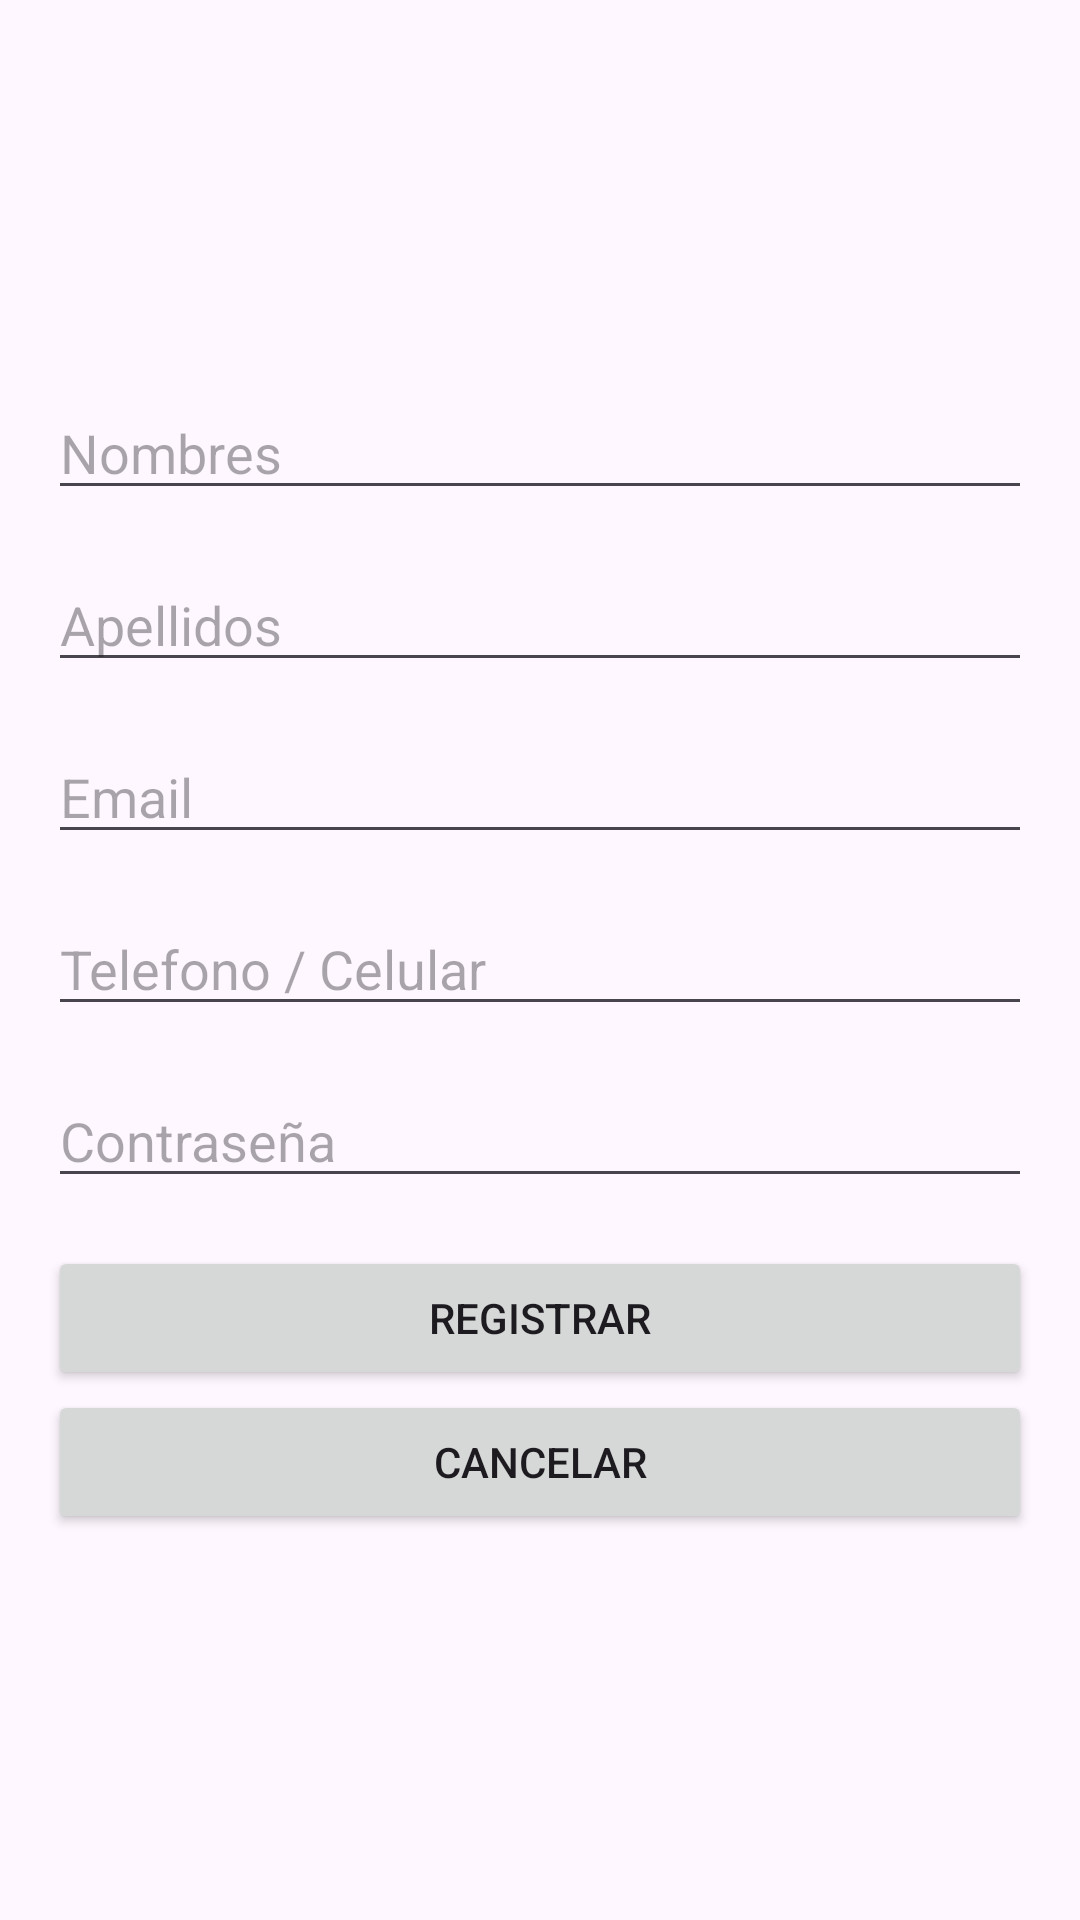

Layout XML and referenced resources for this Android screen:
<!-- AndroidManifest.xml: application theme Theme.DAMN_TiendaApp -->
<!-- res/layout/activity_register_new_account.xml -->
<?xml version="1.0" encoding="utf-8"?>
<LinearLayout xmlns:android="http://schemas.android.com/apk/res/android"
    xmlns:app="http://schemas.android.com/apk/res-auto"
    xmlns:tools="http://schemas.android.com/tools"
    android:layout_width="match_parent"
    android:layout_height="match_parent"
    android:orientation="vertical"
    android:padding="16dp"
    android:gravity="center">

    <EditText
        android:id="@+id/nameUser"
        android:layout_width="match_parent"
        android:layout_height="wrap_content"
        android:hint="Nombres"
        android:inputType="text"
        android:layout_marginBottom="16dp" />

    <EditText
        android:id="@+id/surnameUser"
        android:layout_width="match_parent"
        android:layout_height="wrap_content"
        android:hint="Apellidos"
        android:inputType="text"
        android:layout_marginBottom="16dp" />

    <EditText
        android:id="@+id/emailUser"
        android:layout_width="match_parent"
        android:layout_height="wrap_content"
        android:hint="Email"
        android:inputType="textEmailAddress"
        android:layout_marginBottom="16dp" />

    <EditText
        android:id="@+id/telephoneUser"
        android:layout_width="match_parent"
        android:layout_height="wrap_content"
        android:hint="Telefono / Celular"
        android:inputType="textPhonetic"
        android:layout_marginBottom="16dp" />

    <EditText
        android:id="@+id/passwordUser"
        android:layout_width="match_parent"
        android:layout_height="wrap_content"
        android:hint="Contraseña"
        android:inputType="textPassword"
        android:layout_marginBottom="16dp" />

    <Button
        android:layout_width="match_parent"
        android:layout_height="wrap_content"
        android:text="Registrar"
        android:id="@+id/register_CreateAccount" />

    <Button
        android:layout_width="match_parent"
        android:layout_height="wrap_content"
        android:text="Cancelar"
        android:id="@+id/register_CancelCreate" />
</LinearLayout>
<!-- resources referenced by this layout -->
<resources>
  <style name="Theme.DAMN_TiendaApp" parent="Base.Theme.DAMN_TiendaApp" />
  <style name="Base.Theme.DAMN_TiendaApp" parent="Theme.Material3.DayNight.NoActionBar">
          
          
      </style>
</resources>
